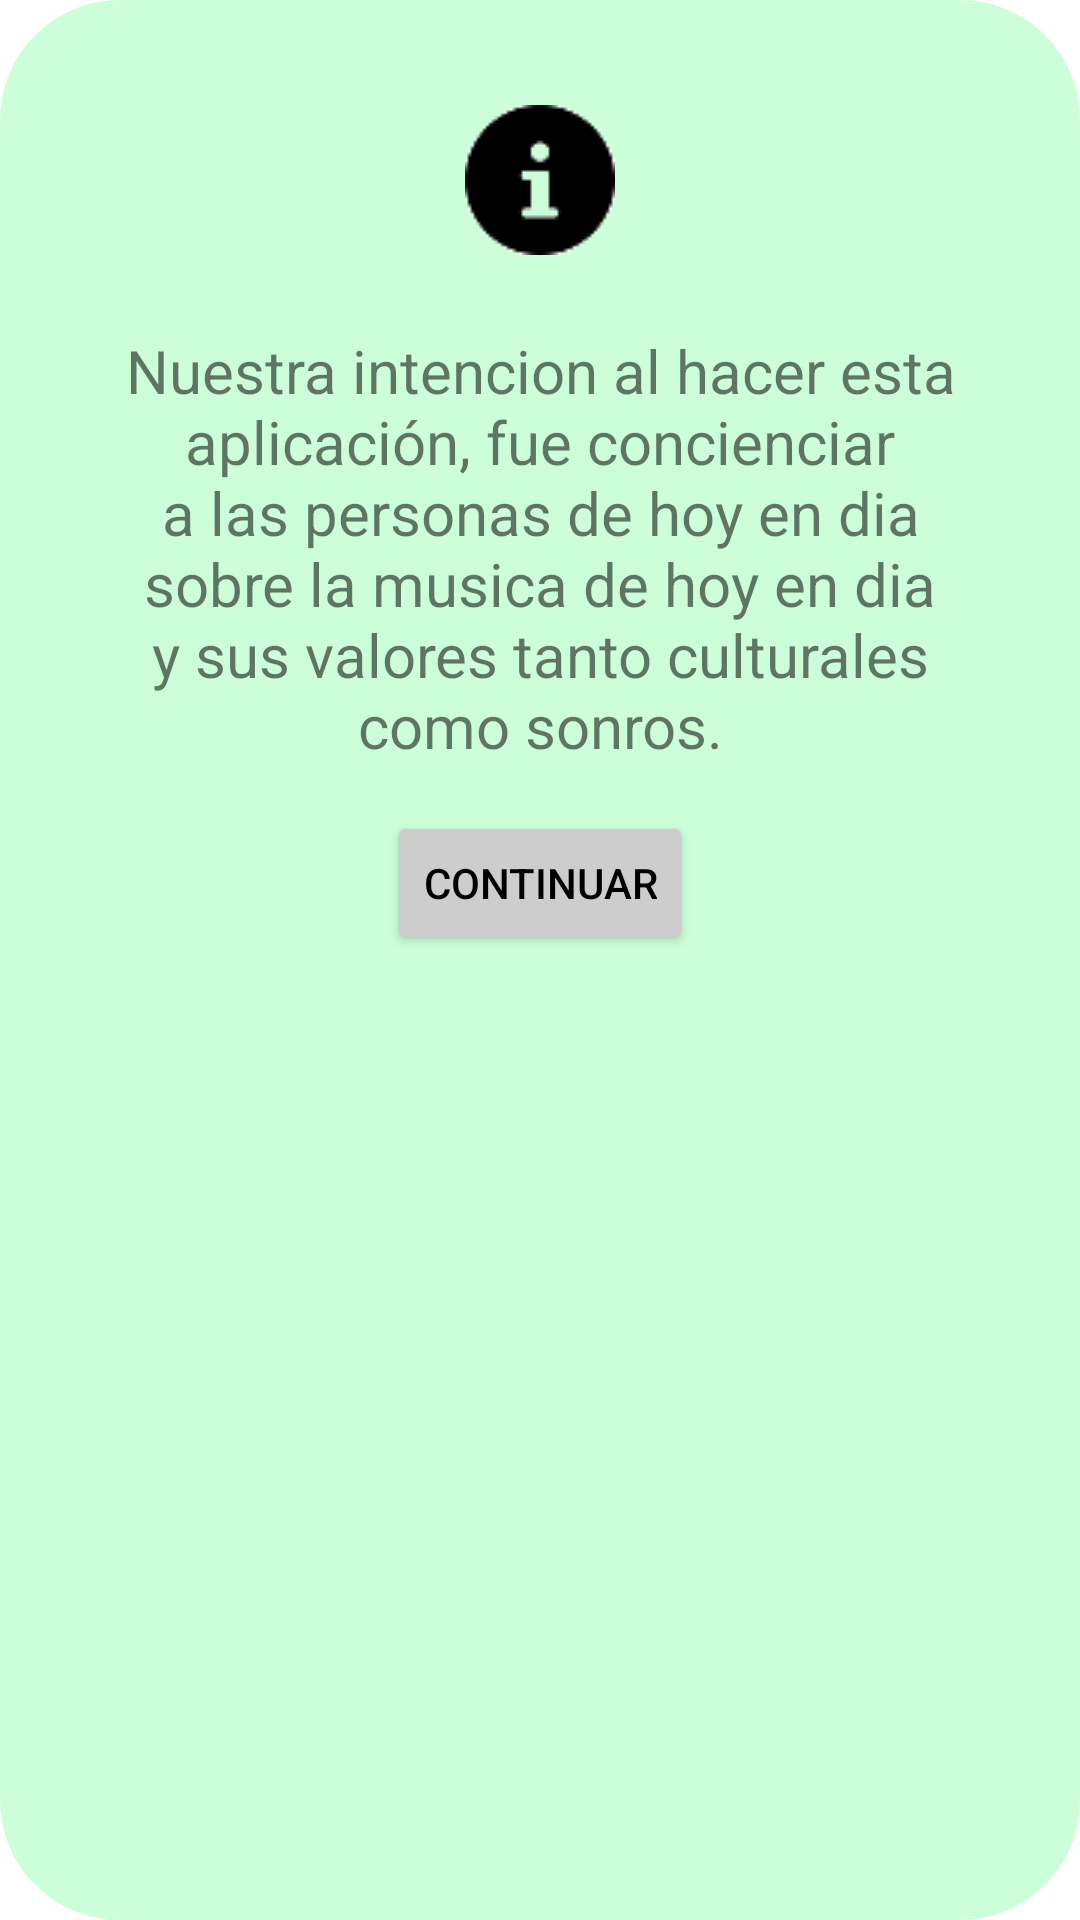

Layout XML and referenced resources for this Android screen:
<!-- AndroidManifest.xml: application theme Theme.MusicQuiz -->
<!-- res/layout/popup_layout.xml -->
<?xml version="1.0" encoding="utf-8"?>
<LinearLayout xmlns:android="http://schemas.android.com/apk/res/android"
    android:orientation="vertical"
    android:layout_width="match_parent"
    android:layout_height="match_parent"
    android:background="@drawable/redondear">

    <ImageView
        android:layout_gravity="center"
        android:layout_width="50dp"
        android:layout_height="50dp"
        android:src="@drawable/info_popup"
        android:layout_marginVertical="25dp"/>

    <TextView
        android:layout_marginHorizontal="30dp"
        android:textSize="20sp"
        android:gravity="center"
        android:layout_gravity="center"
        android:text="@string/intro"
        android:id="@+id/popUpText"
        android:layout_width="wrap_content"
        android:layout_height="wrap_content"/>

    <Button
        android:id="@+id/siguienteActividad"
        android:layout_gravity="center"
        android:layout_marginVertical="15dp"
        android:backgroundTint="@color/grisDesactivado"
        android:textColor="@color/black"
        android:text="Continuar"
        android:layout_width="wrap_content"
        android:layout_height="wrap_content"/>

</LinearLayout>
<!-- resources referenced by this layout -->
<resources>
  <color name="black">#FF000000</color>
  <color name="grisDesactivado">#CDCDCD</color>
  <!-- drawable info_popup: png bitmap (drawable, 1178 bytes) -->
  <!-- drawable redondear (drawable) -->
  <?xml version="1.0" encoding="utf-8"?>
  <shape xmlns:android="http://schemas.android.com/apk/res/android">
      <solid
          android:color="@color/verdePopUp"/>
      <corners
          android:radius="40dp" />
      <padding
          android:left="10dp"
          android:top="10dp"
          android:right="10dp"
          android:bottom="10dp" />
  </shape>
  <string name="intro">Nuestra intencion al hacer esta aplicación, fue concienciar a las personas de hoy en dia sobre la musica de hoy en dia y sus valores tanto culturales como sonros.</string>
  <style name="Theme.MusicQuiz" parent="Theme.MaterialComponents.DayNight.NoActionBar">
          
          <item name="colorPrimary">@color/purple_500</item>
          <item name="colorPrimaryVariant">@color/purple_700</item>
          <item name="colorOnPrimary">@color/white</item>
          
          <item name="colorSecondary">@color/teal_200</item>
          <item name="colorSecondaryVariant">@color/teal_700</item>
          <item name="colorOnSecondary">@color/black</item>
          
          <item name="android:statusBarColor" tools:targetApi="l">?attr/colorPrimaryVariant</item>
          
      </style>
  <color name="verdePopUp">#CCFFD9</color>
  <color name="purple_500">#FF6200EE</color>
  <color name="purple_700">#FF3700B3</color>
  <color name="white">#FFFFFFFF</color>
  <color name="teal_200">#FF03DAC5</color>
  <color name="teal_700">#FF018786</color>
</resources>
